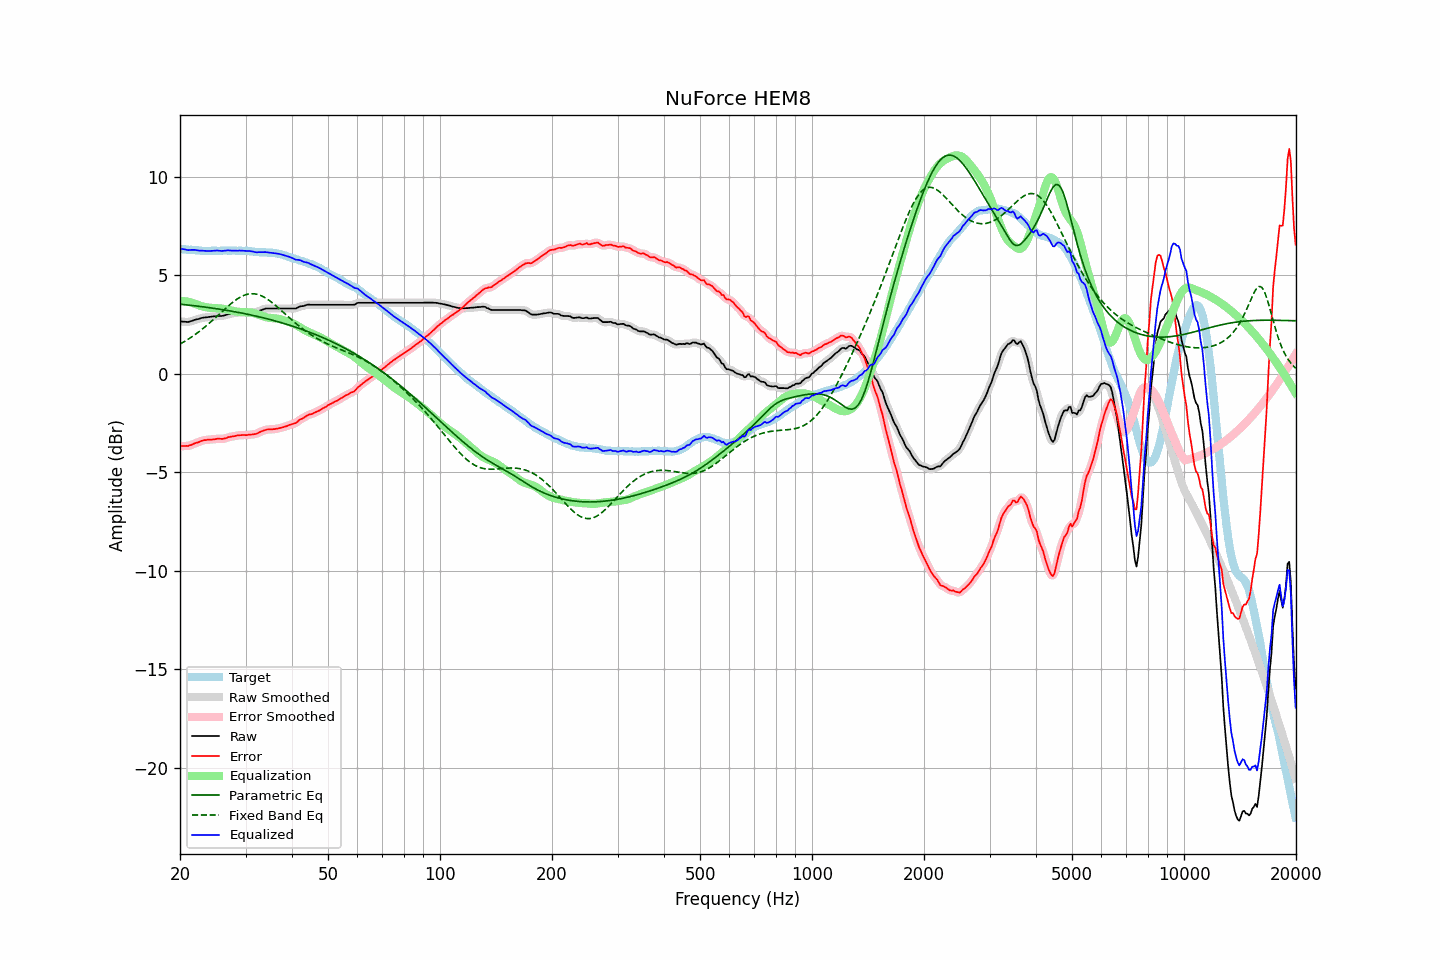

The data file committed next to this chart (first rows):
frequency, raw, error, smoothed, error_smoothed, equalization, parametric_eq, fixed_band_eq, equalized_raw, equalized_smoothed, target
20.00, 2.65, -3.67, 2.66, -3.67, 3.68, 3.52, 1.50, 6.33, 6.34, 6.33
20.20, 2.64, -3.67, 2.64, -3.68, 3.68, 3.51, 1.54, 6.32, 6.32, 6.32
20.40, 2.63, -3.67, 2.63, -3.68, 3.68, 3.51, 1.59, 6.31, 6.31, 6.31
20.61, 2.63, -3.67, 2.63, -3.68, 3.67, 3.50, 1.64, 6.30, 6.30, 6.31
20.81, 2.62, -3.66, 2.62, -3.67, 3.66, 3.49, 1.69, 6.28, 6.28, 6.29
21.02, 2.61, -3.67, 2.63, -3.66, 3.65, 3.48, 1.74, 6.26, 6.27, 6.29
21.23, 2.64, -3.63, 2.64, -3.64, 3.63, 3.47, 1.79, 6.28, 6.27, 6.28
21.44, 2.66, -3.62, 2.66, -3.62, 3.61, 3.46, 1.85, 6.28, 6.28, 6.29
21.66, 2.69, -3.58, 2.69, -3.58, 3.58, 3.45, 1.90, 6.28, 6.28, 6.28
21.87, 2.72, -3.54, 2.72, -3.55, 3.55, 3.44, 1.96, 6.28, 6.27, 6.27
22.09, 2.74, -3.51, 2.74, -3.52, 3.52, 3.43, 2.02, 6.27, 6.26, 6.26
22.31, 2.76, -3.49, 2.77, -3.49, 3.49, 3.42, 2.08, 6.25, 6.25, 6.26
22.54, 2.78, -3.46, 2.79, -3.46, 3.46, 3.41, 2.14, 6.24, 6.25, 6.25
22.76, 2.81, -3.42, 2.81, -3.43, 3.43, 3.40, 2.20, 6.24, 6.24, 6.24
22.99, 2.83, -3.39, 2.83, -3.40, 3.41, 3.39, 2.27, 6.24, 6.24, 6.23
23.22, 2.84, -3.37, 2.85, -3.38, 3.39, 3.38, 2.33, 6.23, 6.23, 6.22
23.45, 2.85, -3.37, 2.85, -3.37, 3.37, 3.37, 2.40, 6.22, 6.23, 6.23
23.69, 2.86, -3.35, 2.86, -3.36, 3.36, 3.36, 2.47, 6.22, 6.22, 6.22
23.92, 2.87, -3.34, 2.87, -3.35, 3.35, 3.35, 2.54, 6.22, 6.22, 6.22
24.16, 2.88, -3.34, 2.88, -3.34, 3.34, 3.34, 2.61, 6.22, 6.22, 6.23
24.40, 2.89, -3.34, 2.89, -3.34, 3.33, 3.33, 2.69, 6.23, 6.23, 6.24
24.65, 2.90, -3.33, 2.90, -3.33, 3.33, 3.31, 2.76, 6.23, 6.23, 6.24
24.89, 2.91, -3.32, 2.91, -3.32, 3.32, 3.30, 2.84, 6.24, 6.24, 6.24
25.14, 2.92, -3.30, 2.92, -3.31, 3.32, 3.29, 2.91, 6.24, 6.24, 6.23
25.39, 2.92, -3.30, 2.92, -3.31, 3.32, 3.28, 2.99, 6.24, 6.24, 6.23
25.65, 2.92, -3.30, 2.92, -3.31, 3.31, 3.26, 3.06, 6.23, 6.23, 6.23
25.91, 2.92, -3.31, 2.93, -3.31, 3.30, 3.25, 3.14, 6.22, 6.23, 6.24
26.16, 2.94, -3.30, 2.94, -3.30, 3.29, 3.24, 3.21, 6.23, 6.23, 6.25
26.43, 2.96, -3.28, 2.96, -3.28, 3.27, 3.22, 3.29, 6.24, 6.24, 6.25
26.69, 2.98, -3.26, 2.99, -3.26, 3.26, 3.21, 3.36, 6.24, 6.24, 6.25
26.96, 3.01, -3.22, 3.01, -3.23, 3.24, 3.20, 3.43, 6.25, 6.25, 6.24
27.23, 3.02, -3.21, 3.03, -3.21, 3.22, 3.18, 3.50, 6.24, 6.25, 6.24
27.50, 3.04, -3.19, 3.05, -3.20, 3.20, 3.17, 3.57, 6.24, 6.25, 6.24
27.77, 3.06, -3.18, 3.06, -3.18, 3.18, 3.15, 3.63, 6.24, 6.24, 6.25
28.05, 3.07, -3.17, 3.07, -3.17, 3.16, 3.14, 3.70, 6.24, 6.24, 6.25
28.33, 3.08, -3.14, 3.09, -3.15, 3.15, 3.12, 3.75, 6.23, 6.24, 6.23
28.62, 3.09, -3.13, 3.10, -3.14, 3.14, 3.11, 3.81, 6.23, 6.24, 6.23
28.90, 3.11, -3.12, 3.11, -3.12, 3.13, 3.09, 3.86, 6.25, 6.24, 6.24
29.19, 3.11, -3.12, 3.11, -3.12, 3.13, 3.08, 3.90, 6.24, 6.24, 6.24
29.48, 3.11, -3.11, 3.12, -3.12, 3.12, 3.06, 3.94, 6.23, 6.23, 6.23
29.78, 3.11, -3.11, 3.11, -3.12, 3.11, 3.05, 3.98, 6.23, 6.23, 6.23
30.08, 3.11, -3.12, 3.11, -3.12, 3.11, 3.03, 4.00, 6.23, 6.23, 6.24
30.38, 3.11, -3.11, 3.11, -3.11, 3.11, 3.01, 4.03, 6.22, 6.22, 6.23
30.68, 3.11, -3.09, 3.11, -3.10, 3.11, 2.99, 4.04, 6.22, 6.22, 6.21
30.99, 3.11, -3.09, 3.11, -3.09, 3.10, 2.98, 4.05, 6.21, 6.21, 6.21
31.30, 3.11, -3.08, 3.11, -3.08, 3.09, 2.96, 4.05, 6.20, 6.20, 6.20
31.61, 3.11, -3.07, 3.11, -3.08, 3.07, 2.94, 4.05, 6.18, 6.18, 6.19
31.93, 3.11, -3.06, 3.12, -3.06, 3.05, 2.92, 4.04, 6.16, 6.17, 6.18
32.24, 3.13, -3.04, 3.14, -3.03, 3.02, 2.90, 4.02, 6.15, 6.16, 6.18
32.57, 3.17, -2.98, 3.17, -3.00, 2.99, 2.89, 4.00, 6.16, 6.16, 6.16
32.89, 3.20, -2.95, 3.20, -2.95, 2.96, 2.87, 3.97, 6.16, 6.16, 6.16
33.22, 3.23, -2.92, 3.24, -2.92, 2.93, 2.85, 3.93, 6.16, 6.16, 6.16
33.55, 3.26, -2.88, 3.27, -2.89, 2.90, 2.83, 3.89, 6.16, 6.16, 6.15
33.89, 3.29, -2.86, 3.29, -2.86, 2.87, 2.81, 3.85, 6.17, 6.16, 6.16
34.23, 3.30, -2.83, 3.30, -2.84, 2.85, 2.79, 3.80, 6.16, 6.15, 6.14
34.57, 3.30, -2.83, 3.31, -2.83, 2.84, 2.76, 3.74, 6.14, 6.14, 6.14
34.92, 3.30, -2.82, 3.30, -2.83, 2.83, 2.74, 3.68, 6.13, 6.13, 6.13
35.27, 3.30, -2.83, 3.30, -2.83, 2.82, 2.72, 3.62, 6.12, 6.12, 6.14
35.62, 3.30, -2.81, 3.30, -2.82, 2.81, 2.70, 3.56, 6.12, 6.12, 6.12
35.97, 3.30, -2.81, 3.30, -2.81, 2.80, 2.68, 3.49, 6.11, 6.11, 6.12
... 635 more rows
